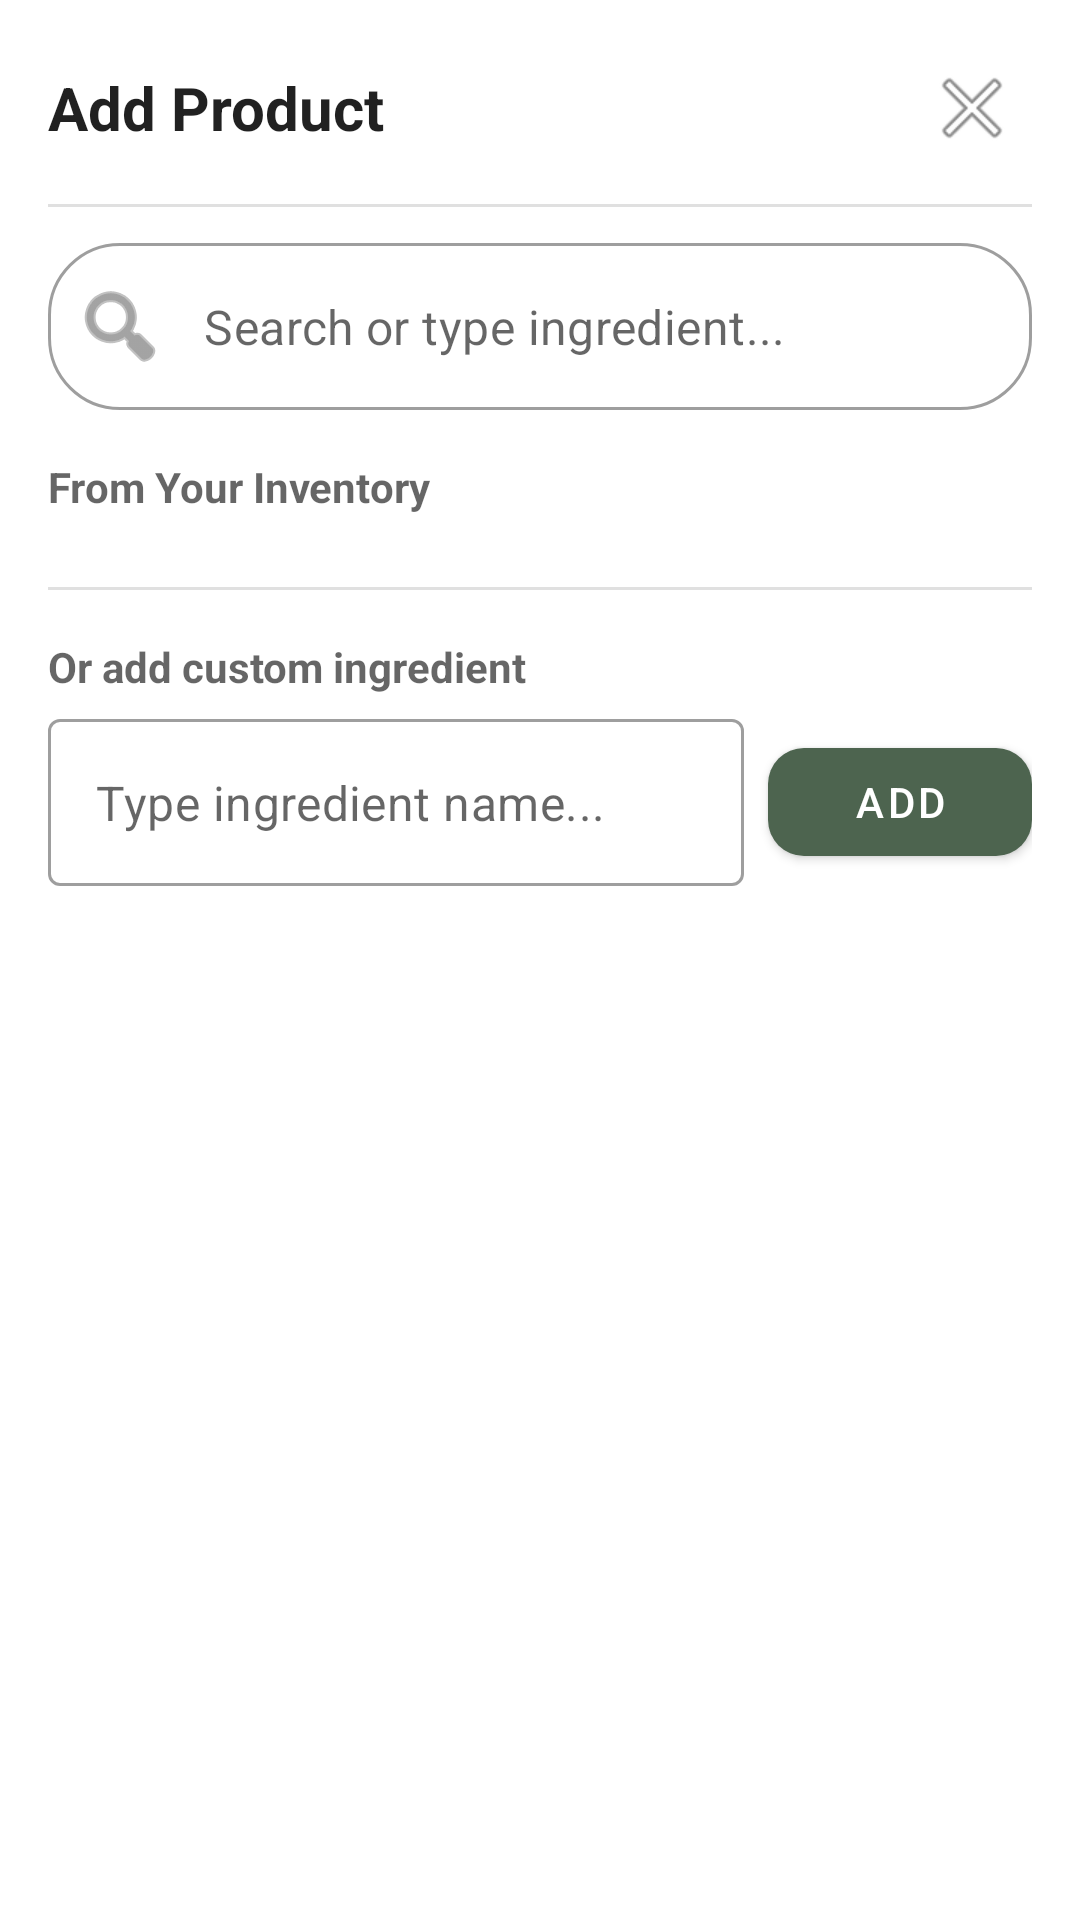

The Android layout XML behind this screen, and the referenced resources:
<!-- AndroidManifest.xml: application theme Theme.FoodExpiryAPP -->
<!-- res/layout/dialog_product_picker.xml -->
<?xml version="1.0" encoding="utf-8"?>
<LinearLayout
    xmlns:android="http://schemas.android.com/apk/res/android"
    xmlns:app="http://schemas.android.com/apk/res-auto"
    xmlns:tools="http://schemas.android.com/tools"
    android:layout_width="match_parent"
    android:layout_height="match_parent"
    android:orientation="vertical"
    android:background="@android:color/white">

    <LinearLayout
        android:layout_width="match_parent"
        android:layout_height="wrap_content"
        android:orientation="vertical"
        android:padding="16dp">

        <LinearLayout
            android:layout_width="match_parent"
            android:layout_height="wrap_content"
            android:gravity="center_vertical"
            android:orientation="horizontal">

            <TextView
                android:layout_width="0dp"
                android:layout_height="wrap_content"
                android:layout_weight="1"
                android:text="Add Product"
                android:textColor="?android:attr/textColorPrimary"
                android:textSize="20sp"
                android:textStyle="bold" />

            <ImageButton
                android:id="@+id/btn_close"
                android:layout_width="40dp"
                android:layout_height="40dp"
                android:background="?attr/selectableItemBackgroundBorderless"
                android:src="@android:drawable/ic_menu_close_clear_cancel"
                android:contentDescription="Close" />

        </LinearLayout>

        <View
            android:layout_width="match_parent"
            android:layout_height="1dp"
            android:layout_marginTop="12dp"
            android:background="?android:attr/listDivider" />

        <com.google.android.material.textfield.TextInputLayout
            android:id="@+id/search_input_layout"
            style="@style/Widget.MaterialComponents.TextInputLayout.OutlinedBox"
            android:layout_width="match_parent"
            android:layout_height="wrap_content"
            android:layout_marginTop="12dp"
            app:boxCornerRadiusTopStart="24dp"
            app:boxCornerRadiusTopEnd="24dp"
            app:boxCornerRadiusBottomStart="24dp"
            app:boxCornerRadiusBottomEnd="24dp"
            app:startIconDrawable="@android:drawable/ic_menu_search"
            app:endIconMode="clear_text"
            app:hintEnabled="false">

            <com.google.android.material.textfield.TextInputEditText
                android:id="@+id/search_input"
                android:layout_width="match_parent"
                android:layout_height="wrap_content"
                android:hint="Search or type ingredient..."
                android:inputType="text"
                android:imeOptions="actionSearch"
                android:singleLine="true" />

        </com.google.android.material.textfield.TextInputLayout>

    </LinearLayout>

    <LinearLayout
        android:layout_width="match_parent"
        android:layout_height="wrap_content"
        android:orientation="vertical"
        android:paddingHorizontal="16dp">

        <TextView
            android:layout_width="wrap_content"
            android:layout_height="wrap_content"
            android:text="From Your Inventory"
            android:textColor="?android:attr/textColorSecondary"
            android:textSize="14sp"
            android:textStyle="bold" />

        <androidx.recyclerview.widget.RecyclerView
            android:id="@+id/inventory_recycler_view"
            android:layout_width="match_parent"
            android:layout_height="wrap_content"
            android:layout_marginTop="8dp"
            android:nestedScrollingEnabled="false"
            tools:listitem="@layout/item_product_search" />

    </LinearLayout>

    <View
        android:layout_width="match_parent"
        android:layout_height="1dp"
        android:layout_marginHorizontal="16dp"
        android:layout_marginTop="16dp"
        android:background="?android:attr/listDivider" />

    <LinearLayout
        android:layout_width="match_parent"
        android:layout_height="wrap_content"
        android:orientation="vertical"
        android:padding="16dp">

        <TextView
            android:layout_width="wrap_content"
            android:layout_height="wrap_content"
            android:text="Or add custom ingredient"
            android:textColor="?android:attr/textColorSecondary"
            android:textSize="14sp"
            android:textStyle="bold" />

        <LinearLayout
            android:layout_width="match_parent"
            android:layout_height="wrap_content"
            android:layout_marginTop="8dp"
            android:gravity="center_vertical"
            android:orientation="horizontal">

            <com.google.android.material.textfield.TextInputLayout
                android:id="@+id/custom_input_layout"
                style="@style/Widget.MaterialComponents.TextInputLayout.OutlinedBox"
                android:layout_width="0dp"
                android:layout_height="wrap_content"
                android:layout_weight="1"
                app:hintEnabled="false">

                <com.google.android.material.textfield.TextInputEditText
                    android:id="@+id/custom_input"
                    android:layout_width="match_parent"
                    android:layout_height="wrap_content"
                    android:hint="Type ingredient name..."
                    android:inputType="text"
                    android:singleLine="true" />

            </com.google.android.material.textfield.TextInputLayout>

            <com.google.android.material.button.MaterialButton
                android:id="@+id/btn_add_custom"
                android:layout_width="wrap_content"
                android:layout_height="wrap_content"
                android:layout_marginStart="8dp"
                android:text="Add"
                app:cornerRadius="12dp" />

        </LinearLayout>

    </LinearLayout>

    <LinearLayout
        android:id="@+id/empty_inventory_layout"
        android:layout_width="match_parent"
        android:layout_height="0dp"
        android:layout_weight="1"
        android:gravity="center"
        android:orientation="vertical"
        android:padding="32dp"
        android:visibility="gone">

        <TextView
            android:layout_width="wrap_content"
            android:layout_height="wrap_content"
            android:text="📦"
            android:textSize="48sp" />

        <TextView
            android:layout_width="wrap_content"
            android:layout_height="wrap_content"
            android:layout_marginTop="16dp"
            android:text="No matching items in inventory"
            android:textSize="16sp"
            android:textColor="?android:attr/textColorSecondary" />

        <TextView
            android:layout_width="wrap_content"
            android:layout_height="wrap_content"
            android:layout_marginTop="4dp"
            android:text="Type a custom ingredient above"
            android:textSize="14sp"
            android:textColor="?android:attr/textColorTertiary" />

    </LinearLayout>

</LinearLayout>
<!-- res/layout/item_product_search.xml (included above) -->
<?xml version="1.0" encoding="utf-8"?>
<com.google.android.material.card.MaterialCardView
    xmlns:android="http://schemas.android.com/apk/res/android"
    xmlns:app="http://schemas.android.com/apk/res-auto"
    xmlns:tools="http://schemas.android.com/tools"
    android:layout_width="match_parent"
    android:layout_height="wrap_content"
    android:layout_marginVertical="4dp"
    app:cardCornerRadius="12dp"
    app:cardElevation="1dp"
    app:cardBackgroundColor="@android:color/white"
    app:strokeWidth="1dp"
    app:strokeColor="#EEEEEE">

    <LinearLayout
        android:layout_width="match_parent"
        android:layout_height="wrap_content"
        android:gravity="center_vertical"
        android:orientation="horizontal"
        android:padding="12dp">

        <TextView
            android:id="@+id/text_product_emoji"
            android:layout_width="36dp"
            android:layout_height="36dp"
            android:gravity="center"
            android:textSize="20sp"
            tools:text="🍅" />

        <LinearLayout
            android:layout_width="0dp"
            android:layout_height="wrap_content"
            android:layout_marginStart="8dp"
            android:layout_weight="1"
            android:orientation="vertical">

            <TextView
                android:id="@+id/text_product_name"
                android:layout_width="match_parent"
                android:layout_height="wrap_content"
                android:textColor="?android:attr/textColorPrimary"
                android:textSize="15sp"
                tools:text="Tomatoes" />

            <TextView
                android:id="@+id/text_expiry_info"
                android:layout_width="match_parent"
                android:layout_height="wrap_content"
                android:layout_marginTop="2dp"
                android:textSize="12sp"
                tools:text="Expires in 2 days"
                tools:textColor="#FF9800" />

        </LinearLayout>

        <ImageView
            android:layout_width="24dp"
            android:layout_height="24dp"
            android:src="@android:drawable/ic_menu_add"
            android:contentDescription="Add" />

    </LinearLayout>

</com.google.android.material.card.MaterialCardView>
<!-- resources referenced by this layout -->
<resources>
  <style name="Theme.FoodExpiryAPP" parent="Theme.MaterialComponents.DayNight.NoActionBar">
          <item name="colorPrimary">#4D644F</item>
          <item name="colorPrimaryVariant">#364C39</item>
          <item name="colorOnPrimary">#FFFFFF</item>
          <item name="colorSecondary">#556157</item>
          <item name="android:statusBarColor">?attr/colorPrimaryVariant</item>
      </style>
</resources>
